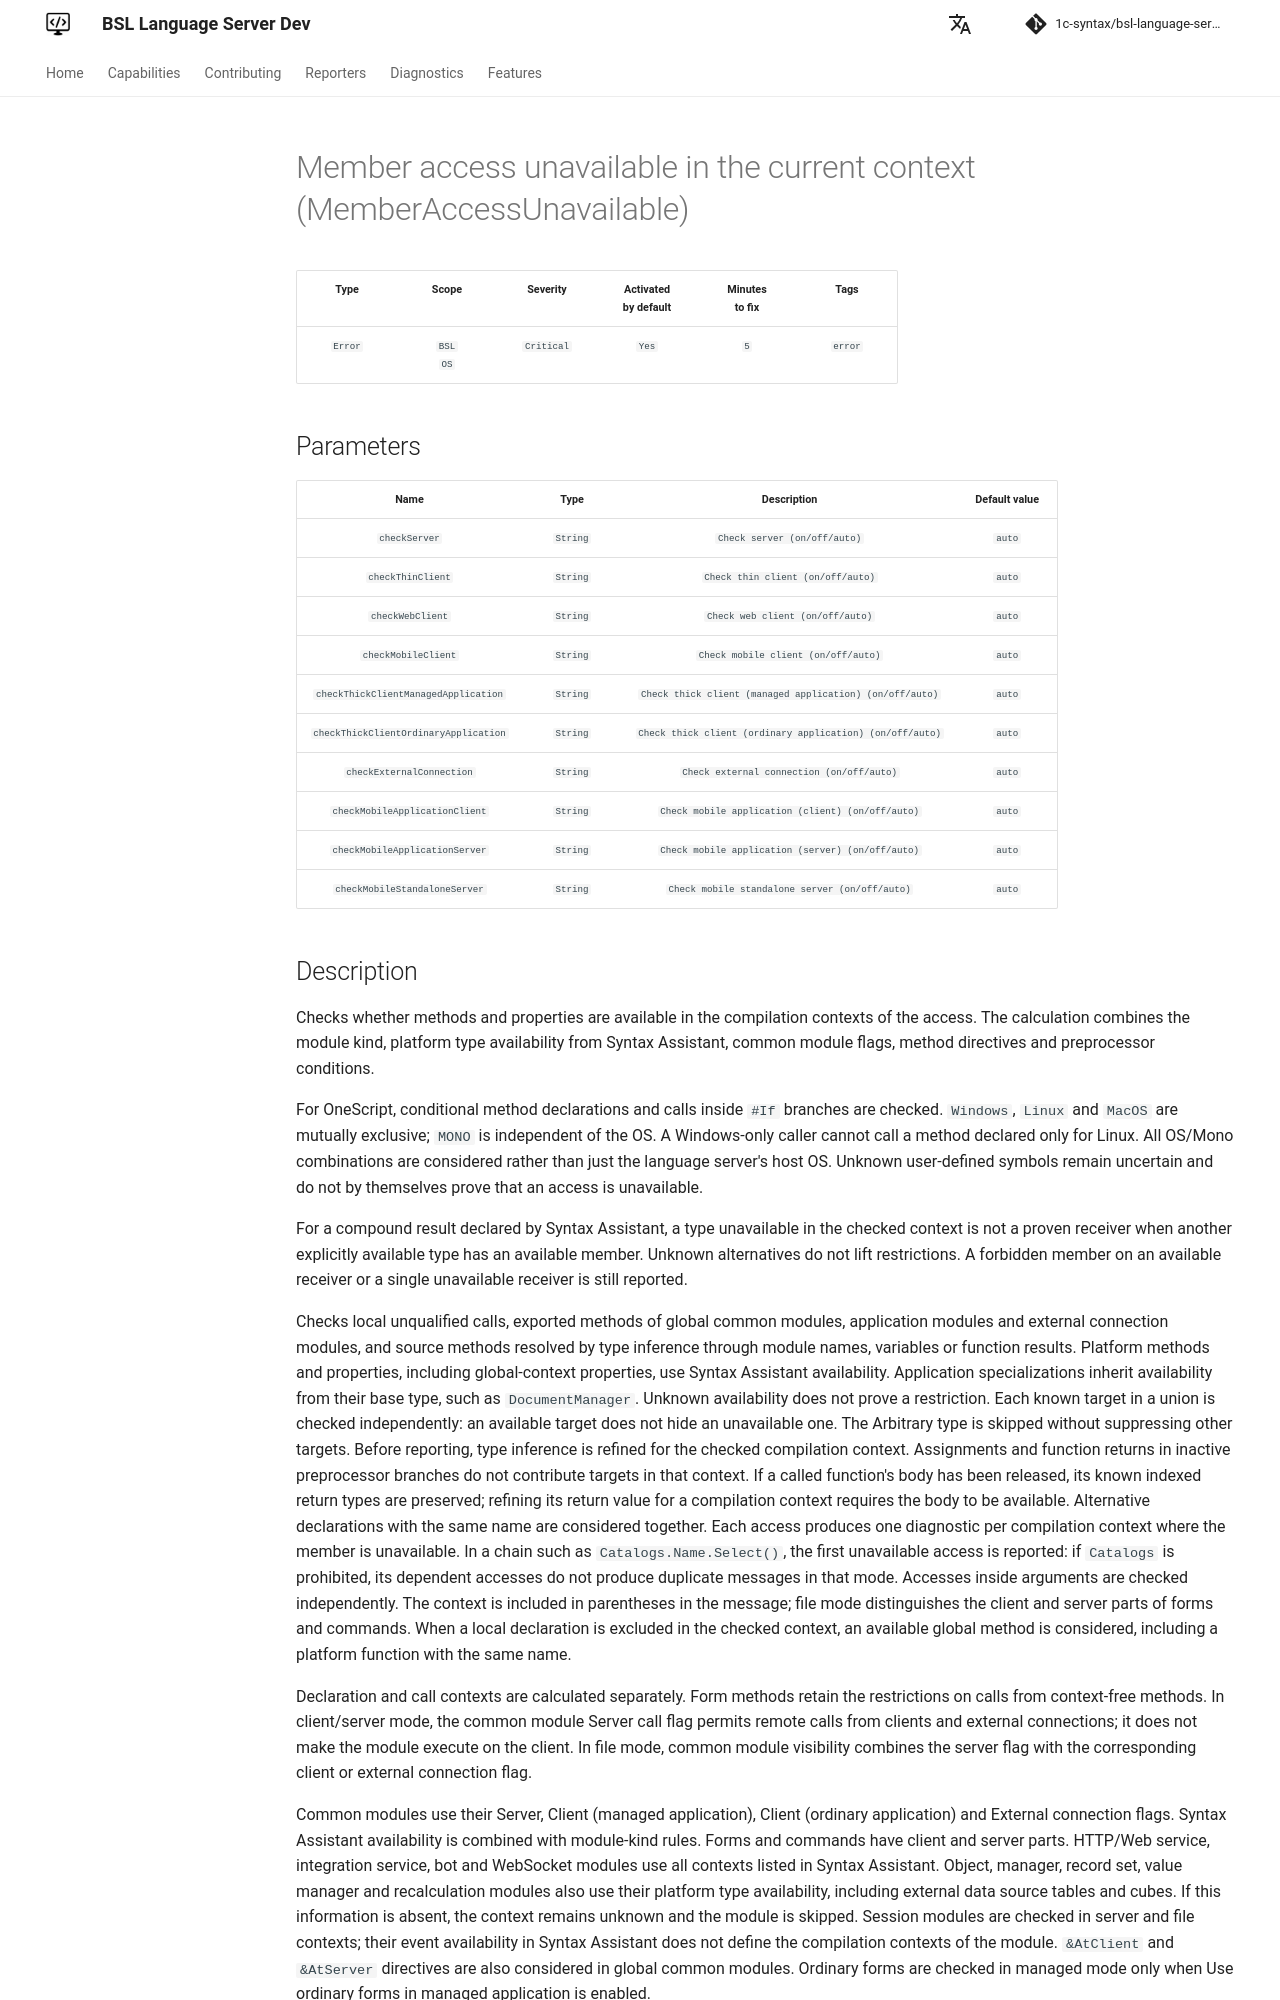

repository: 1c-syntax/bsl-language-server · page: dev/en/diagnostics/MemberAccessUnavailable/index.html · generator: mkdocs

# Member access unavailable in the current context (MemberAccessUnavailable)

<!-- Блоки выше заполняются автоматически, не трогать -->
## Description

Checks whether methods and properties are available in the compilation contexts of the access.
The calculation combines the module kind, platform type availability from Syntax Assistant,
common module flags, method directives and preprocessor conditions.

For OneScript, conditional method declarations and calls inside `#If` branches are checked.
`Windows`, `Linux` and `MacOS` are mutually exclusive; `MONO` is independent of the OS.
A Windows-only caller cannot call a method declared only for Linux. All OS/Mono combinations
are considered rather than just the language server's host OS. Unknown user-defined symbols
remain uncertain and do not by themselves prove that an access is unavailable.

For a compound result declared by Syntax Assistant, a type unavailable in the checked context is not
a proven receiver when another explicitly available type has an available member. Unknown alternatives
do not lift restrictions. A forbidden member on an available receiver or a single unavailable receiver
is still reported.

Checks local unqualified calls, exported methods of global common modules, application modules and
external connection modules, and source methods resolved by type inference through module names,
variables or function results. Platform methods and properties, including global-context properties, use
Syntax Assistant availability. Application specializations inherit availability from their base type,
such as `DocumentManager`. Unknown availability does not prove a restriction.
Each known target in a union is checked independently: an available
target does not hide an unavailable one. The Arbitrary type is skipped without suppressing other targets.
Before reporting, type inference is refined for the checked compilation context. Assignments and function
returns in inactive preprocessor branches do not contribute targets in that context.
If a called function's body has been released, its known indexed return types are preserved;
refining its return value for a compilation context requires the body to be available.
Alternative declarations
with the same name are considered together. Each access produces one diagnostic per compilation
context where the member is unavailable. In a chain such as `Catalogs.Name.Select()`, the first unavailable
access is reported: if `Catalogs` is prohibited, its dependent accesses do not produce duplicate messages
in that mode. Accesses inside arguments are checked independently. The context is included in parentheses in the message;
file mode distinguishes the client and server parts of forms and commands.
When a local declaration is excluded in the checked context, an available global method is considered,
including a platform function with the same name.

Declaration and call contexts are calculated separately. Form methods retain the restrictions
on calls from context-free methods. In client/server mode, the common module Server call flag
permits remote calls from clients and external connections; it does not make the module execute on the client.
In file mode, common module visibility combines the server flag with the corresponding client
or external connection flag.
